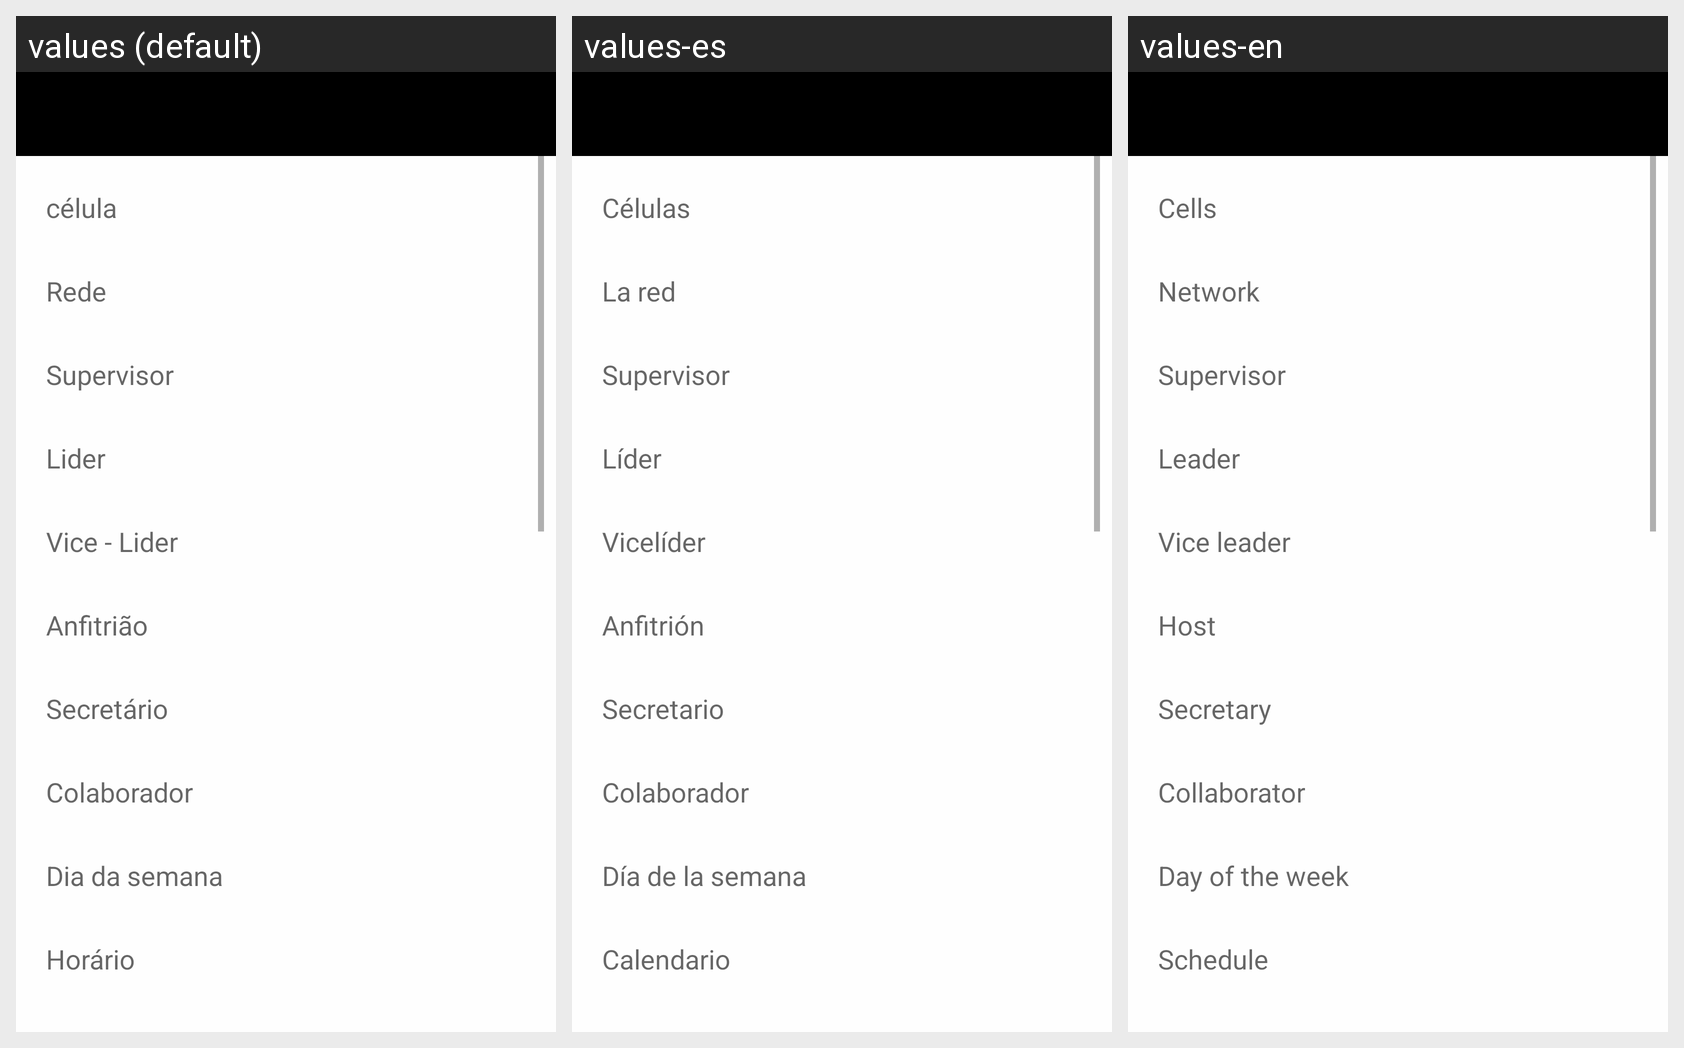

Here is an Android app screen in its default locale and in the app's own translations. Write out the translated-string differences for the strings that appear on this screen.
Android screen res/layout/activity_read_relatorio.xml rendered under 3 locales, left to right: values (default), values-es, values-en. Device: Nexus 5 (rendered at 1080×1920; each locale shown at half size, 540×960, under a caption strip naming it); theme AppTheme.
Strings drawn on this screen, with the default value and each locale's value (text and hints the layout hard-codes, and strings that could not be matched under every locale, appear in the picture but are not listed):

rede1
  values: Rede
  values-es: La red
  values-en: Network

supervisor1
  values: Supervisor
  values-es: Supervisor
  values-en: Supervisor

anfitriao1
  values: Anfitrião
  values-es: Anfitrión
  values-en: Host

secretario1
  values: Secretário
  values-es: Secretario
  values-en: Secretary 

colaborador1
  values: Colaborador
  values-es: Colaborador
  values-en: Collaborator

dia_da_semana1
  values: Dia da semana
  values-es: Día de la semana
  values-en: Day of the week

horario1
  values: Horário
  values-es: Calendario
  values-en: Schedule
